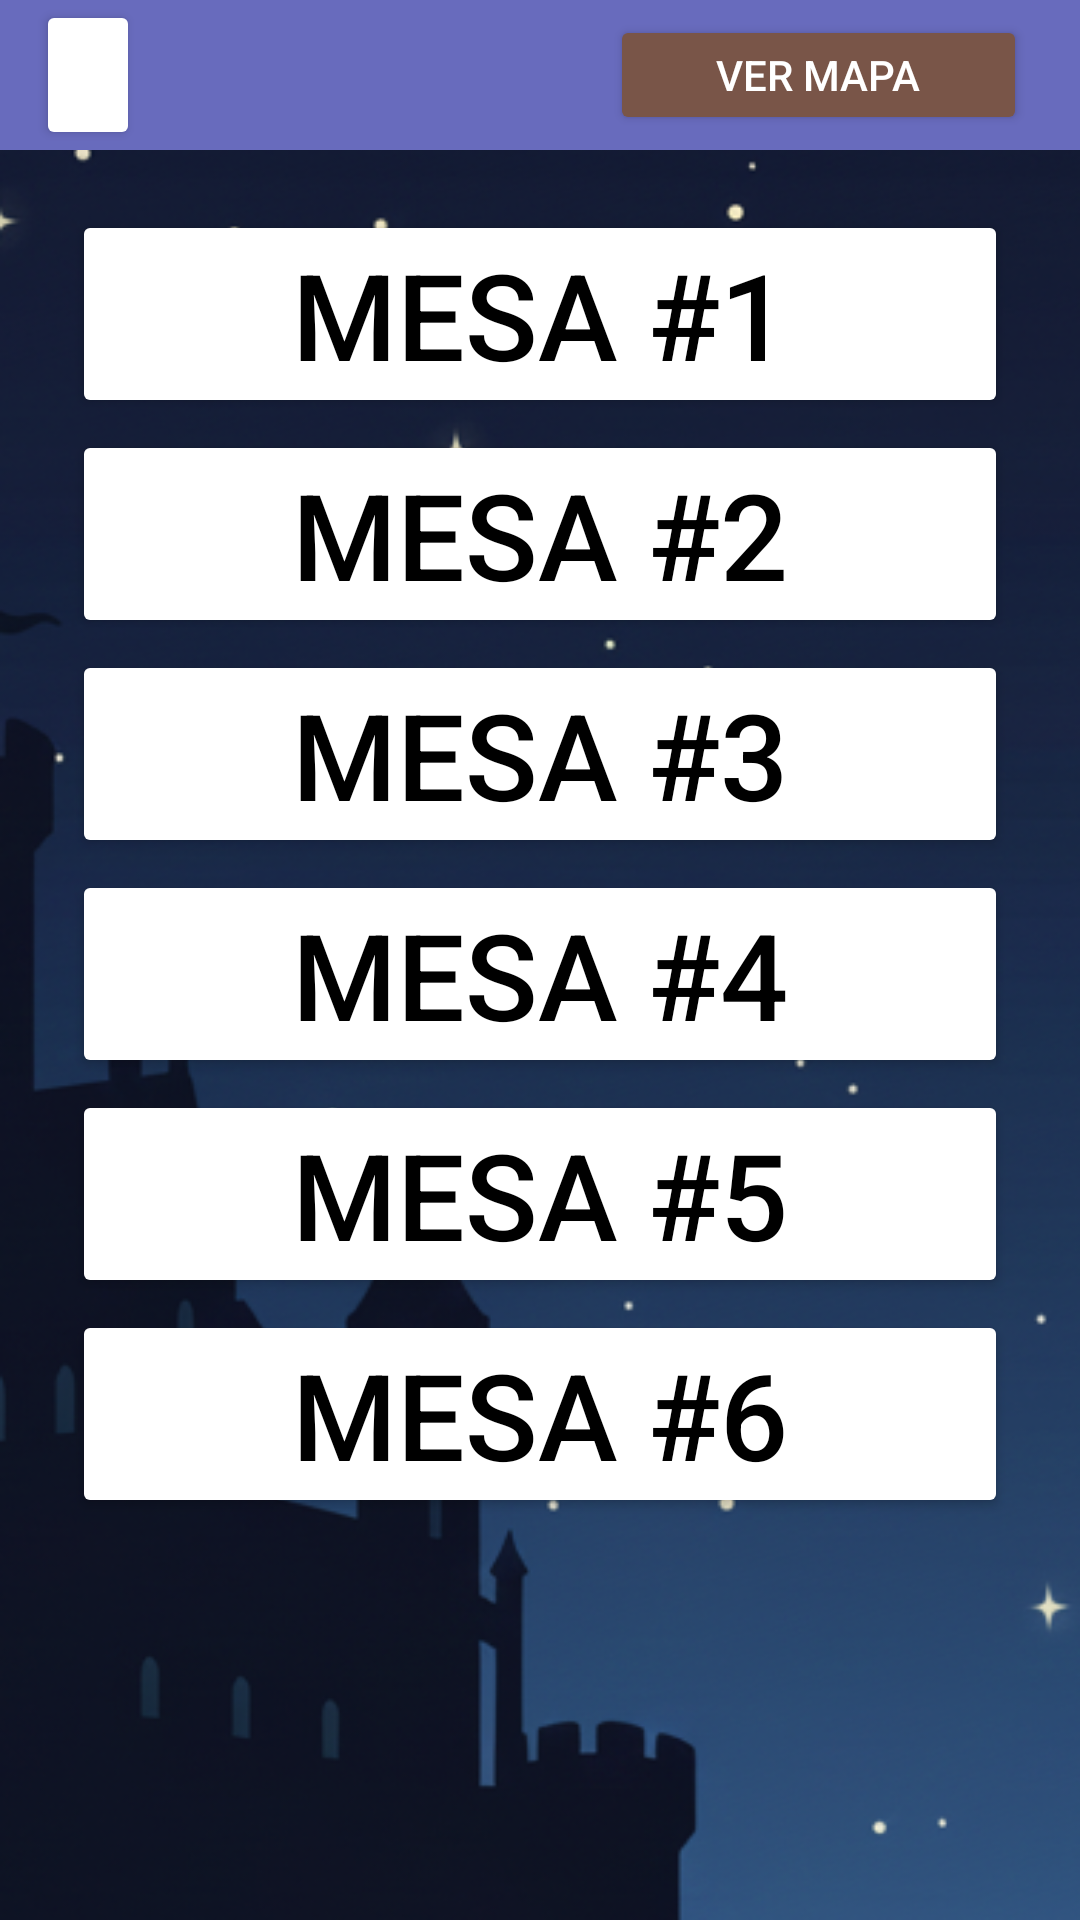

Reconstruct the res/layout file that produces this screen, plus the resources it refers to.
<!-- AndroidManifest.xml: application theme Theme.LaPosada -->
<!-- res/layout/activity_selection_of_tables.xml -->
<?xml version="1.0" encoding="utf-8"?>
<androidx.constraintlayout.widget.ConstraintLayout xmlns:android="http://schemas.android.com/apk/res/android"
    xmlns:app="http://schemas.android.com/apk/res-auto"
    xmlns:tools="http://schemas.android.com/tools"
    android:id="@+id/main"
    android:layout_width="match_parent"
    android:layout_height="match_parent"
    tools:context=".pantallas.mesas.Selection_Of_Tables"
    android:background="@drawable/fondo_default">

    <LinearLayout
        android:id="@+id/boton_de_mesas"
        android:layout_width="0dp"
        android:layout_height="0dp"
        android:orientation="vertical"
        android:layout_marginStart="24dp"
        android:layout_marginEnd="24dp"
        android:layout_marginTop="16dp"
        android:layout_marginBottom="16dp"
        app:layout_constraintTop_toBottomOf="@id/layout_superior"
        app:layout_constraintBottom_toBottomOf="parent"
        app:layout_constraintStart_toStartOf="parent"
        app:layout_constraintEnd_toEndOf="parent">

        <Button
            android:id="@+id/mesa1"
            android:layout_width="match_parent"
            android:layout_height="wrap_content"
            android:layout_marginTop="4dp"
            android:padding="8dp"
            android:backgroundTint="@color/white"
            android:text="MESA #1"
            android:textSize="40sp"
            android:textColor="@android:color/black" />
        <Button
            android:id="@+id/mesa2"
            android:layout_width="match_parent"
            android:layout_height="wrap_content"
            android:layout_marginTop="4dp"
            android:padding="8dp"
            android:backgroundTint="@color/white"
            android:text="MESA #2"
            android:textSize="40sp"
            android:textColor="@android:color/black" />
        <Button
            android:id="@+id/mesa3"
            android:layout_width="match_parent"
            android:layout_height="wrap_content"
            android:layout_marginTop="4dp"
            android:padding="8dp"
            android:backgroundTint="@color/white"
            android:text="MESA #3"
            android:textSize="40sp"
            android:textColor="@android:color/black" />
        <Button
            android:id="@+id/mesa4"
            android:layout_width="match_parent"
            android:layout_height="wrap_content"
            android:layout_marginTop="4dp"
            android:padding="8dp"
            android:backgroundTint="@color/white"
            android:text="MESA #4"
            android:textSize="40sp"
            android:textColor="@android:color/black" />
        <Button
            android:id="@+id/mesa5"
            android:layout_width="match_parent"
            android:layout_height="wrap_content"
            android:layout_marginTop="4dp"
            android:padding="8dp"
            android:backgroundTint="@color/white"
            android:text="MESA #5"
            android:textSize="40sp"
            android:textColor="@android:color/black" />
        <Button
            android:id="@+id/mesa6"
            android:layout_width="match_parent"
            android:layout_height="wrap_content"
            android:layout_marginTop="4dp"
            android:padding="8dp"
            android:backgroundTint="@color/white"
            android:text="MESA #6"
            android:textSize="40sp"
            android:textColor="@android:color/black" />

    </LinearLayout>


    <LinearLayout
        android:id="@+id/layout_superior"
        android:layout_width="0dp"
        android:layout_height="wrap_content"
        android:background="@color/purple_blue"
        app:layout_constraintTop_toTopOf="parent"
        app:layout_constraintStart_toStartOf="parent"
        app:layout_constraintEnd_toEndOf="parent"
        android:orientation="horizontal"
        android:weightSum="10">

        <Button
            android:id="@+id/button_backButton"
            android:layout_width="0dp"
            android:layout_height="50dp"
            android:layout_weight="1"
            android:layout_marginStart="12dp"
            android:backgroundTint="@color/white"
            android:src="@drawable/circle_white"
            android:text="@string/back_button" />

        <View
            android:layout_width="0dp"
            android:layout_height="50dp"
            android:layout_weight="4.5" />

        <Button
            android:id="@+id/button_mapButton"
            android:layout_width="0dp"
            android:layout_height="40dp"
            android:layout_weight="4"
            android:backgroundTint="@color/brown"
            android:textColor="@color/white"
            android:text="@string/Ver_mapa"
            android:contentDescription="@string/Ver_mapa"
            />

    </LinearLayout>

</androidx.constraintlayout.widget.ConstraintLayout>
<!-- resources referenced by this layout -->
<resources>
  <color name="brown">#795548</color>
  <color name="purple_blue">#686bbd</color>
  <color name="white">#FFFFFFFF</color>
  <!-- drawable fondo_default: png bitmap (drawable, 204480 bytes) -->
  <string name="Ver_mapa">Ver mapa</string>
  <string name="back_button" />
  <style name="Theme.LaPosada" parent="Base.Theme.LaPosada" />
  <style name="Base.Theme.LaPosada" parent="Theme.Material3.DayNight.NoActionBar">
          
          
      </style>
</resources>
